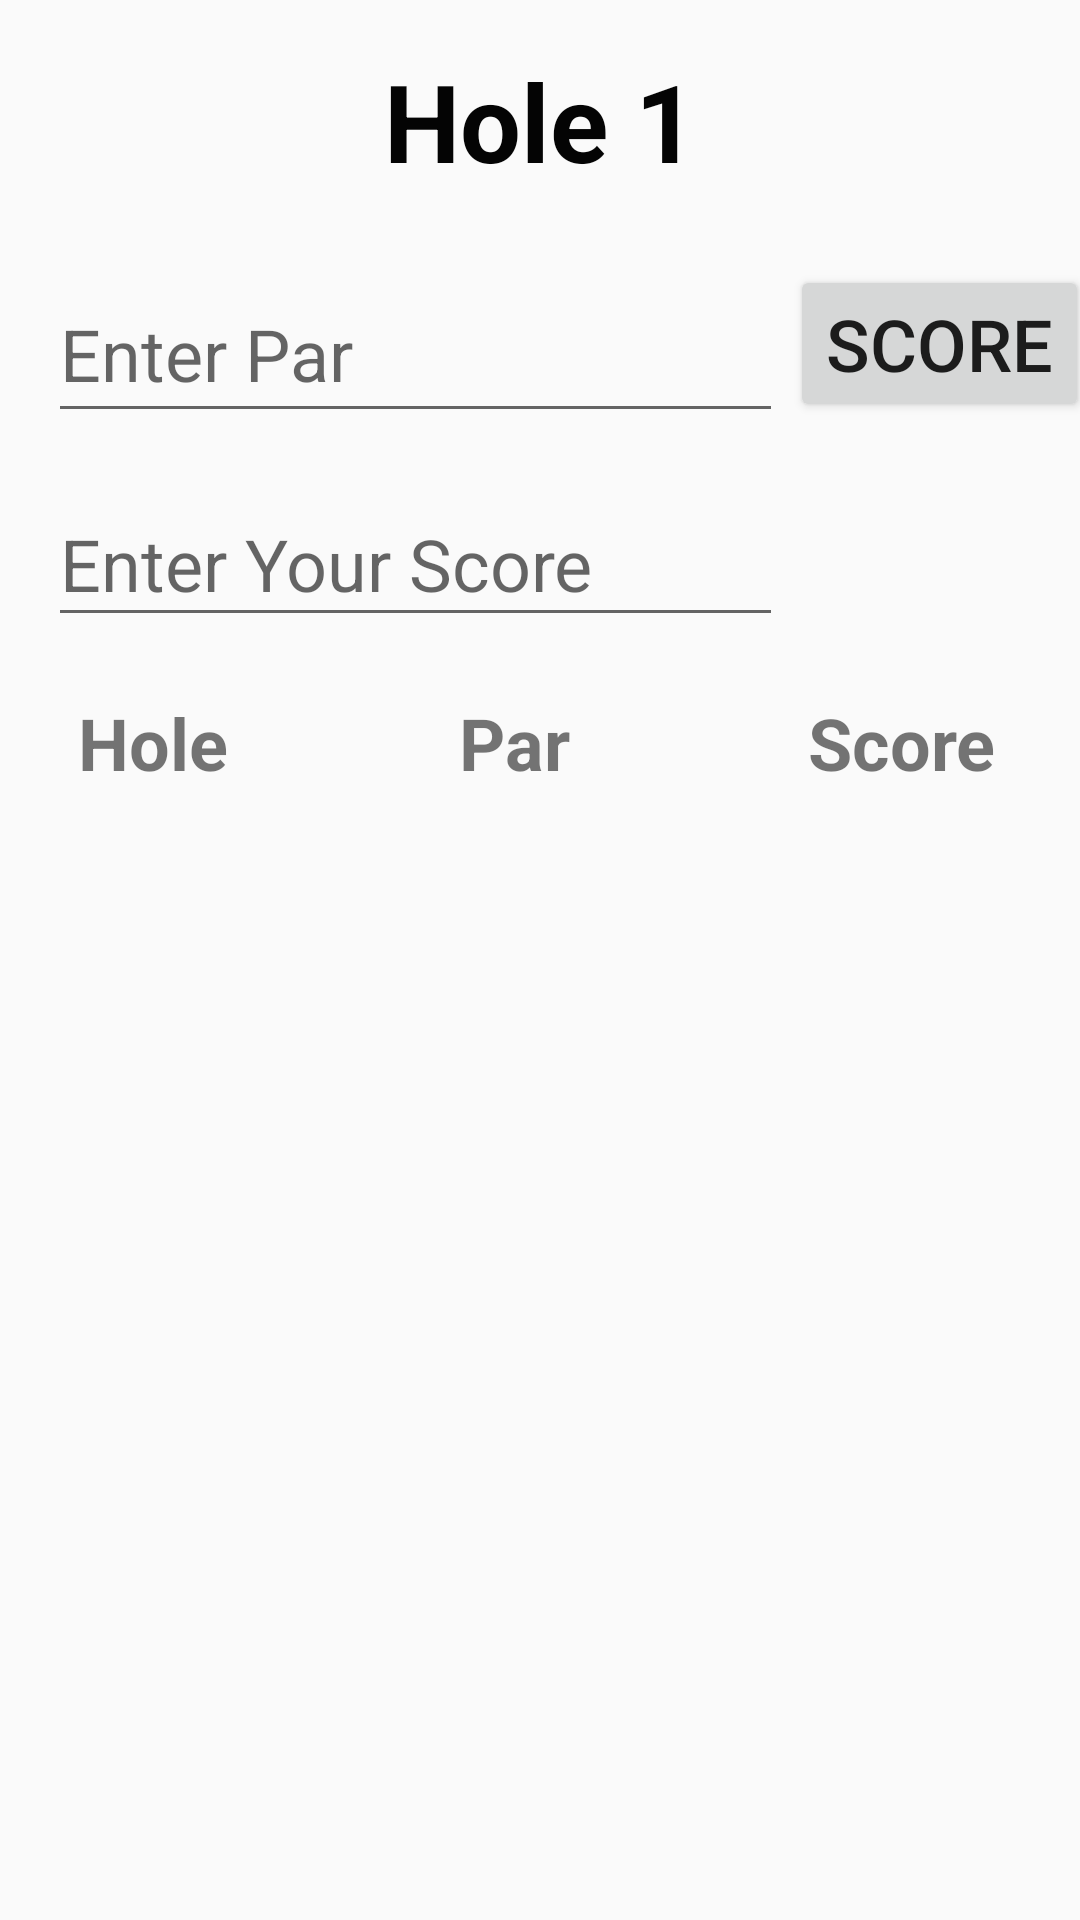

Android layout source for this screen:
<!-- AndroidManifest.xml: application theme AppTheme -->
<!-- res/layout/fragment_play.xml -->
<?xml version="1.0" encoding="utf-8"?>
<androidx.constraintlayout.widget.ConstraintLayout xmlns:android="http://schemas.android.com/apk/res/android"
    xmlns:app="http://schemas.android.com/apk/res-auto"
    xmlns:tools="http://schemas.android.com/tools"
    android:layout_width="match_parent"
    android:layout_height="match_parent"
    tools:context=".playFragment">

    <EditText
        android:id="@+id/enterPar"
        android:layout_width="245dp"
        android:layout_height="56dp"
        android:layout_marginStart="16dp"
        android:layout_marginTop="24dp"
        android:ems="10"
        android:hint="Enter Par"
        android:inputType="number"
        android:textSize="24sp"
        app:layout_constraintEnd_toEndOf="parent"
        app:layout_constraintHorizontal_bias="0.0"
        app:layout_constraintStart_toStartOf="parent"
        app:layout_constraintTop_toBottomOf="@+id/displayHole" />

    <TextView
        android:id="@+id/displayHole"
        android:layout_width="wrap_content"
        android:layout_height="wrap_content"
        android:layout_marginTop="16dp"
        android:text="Hole 1"
        android:textAlignment="center"
        android:textColor="#040404"
        android:textSize="36sp"
        android:textStyle="bold"
        app:layout_constraintBottom_toTopOf="@+id/enterPar"
        app:layout_constraintEnd_toEndOf="parent"
        app:layout_constraintStart_toStartOf="parent"
        app:layout_constraintTop_toTopOf="parent" />

    <EditText
        android:id="@+id/enterScore"
        android:layout_width="245dp"
        android:layout_height="52dp"
        android:layout_marginStart="16dp"
        android:layout_marginTop="16dp"
        android:ems="10"
        android:hint="Enter Your Score"
        android:inputType="number"
        android:textSize="24sp"
        app:layout_constraintEnd_toEndOf="parent"
        app:layout_constraintHorizontal_bias="0.0"
        app:layout_constraintStart_toStartOf="parent"
        app:layout_constraintTop_toBottomOf="@+id/enterPar" />

    <TextView
        android:id="@+id/parRelation"
        android:layout_width="wrap_content"
        android:layout_height="wrap_content"
        android:layout_marginTop="28dp"
        android:textColor="#000000"
        android:textColorHint="#000000"
        android:textSize="24sp"
        app:layout_constraintBottom_toBottomOf="@+id/enterScore"
        app:layout_constraintEnd_toEndOf="parent"
        app:layout_constraintStart_toEndOf="@+id/enterScore"
        app:layout_constraintTop_toBottomOf="@+id/scoreButton" />

    <Button
        android:id="@+id/scoreButton"
        android:layout_width="wrap_content"
        android:layout_height="wrap_content"
        android:layout_marginStart="16dp"
        android:layout_marginEnd="16dp"
        android:text="Score"
        android:textSize="24sp"
        app:layout_constraintEnd_toEndOf="parent"
        app:layout_constraintHorizontal_bias="0.421"
        app:layout_constraintStart_toEndOf="@+id/enterPar"
        app:layout_constraintTop_toTopOf="@+id/enterPar" />

    <TableLayout
        android:id="@+id/Scorecard"
        android:layout_width="match_parent"
        android:layout_height="0dp"
        app:layout_constraintBottom_toBottomOf="parent"
        app:layout_constraintEnd_toEndOf="parent"
        app:layout_constraintStart_toStartOf="parent"
        app:layout_constraintTop_toBottomOf="@+id/errorTextView">

        <TableRow
            android:layout_width="match_parent"
            android:layout_height="match_parent"
            android:gravity="center"
            android:textAlignment="center">

            <TextView
                android:id="@+id/textView5"
                android:layout_width="104dp"
                android:layout_height="wrap_content"
                android:layout_weight="1"
                android:gravity="center"
                android:text="Hole"
                android:textSize="24sp"
                android:textStyle="bold" />


            <TextView
                android:id="@+id/textView7"
                android:layout_width="141dp"
                android:layout_height="wrap_content"
                android:layout_weight="1"
                android:gravity="center"
                android:text="Par"
                android:textSize="24sp"
                android:textStyle="bold" />

            <TextView
                android:id="@+id/textView8"
                android:layout_width="121dp"
                android:layout_height="wrap_content"
                android:layout_weight="1"
                android:gravity="center"
                android:text="Score"
                android:textSize="24sp"
                android:textStyle="bold" />

        </TableRow>

    </TableLayout>

    <TextView
        android:id="@+id/errorTextView"
        android:layout_width="wrap_content"
        android:layout_height="wrap_content"
        android:textColor="#F44336"
        app:layout_constraintEnd_toEndOf="parent"
        app:layout_constraintStart_toStartOf="parent"
        app:layout_constraintTop_toBottomOf="@+id/enterScore" />


</androidx.constraintlayout.widget.ConstraintLayout>
<!-- resources referenced by this layout -->
<resources>
  <style name="AppTheme" parent="Theme.AppCompat.Light.NoActionBar">
          
          <item name="colorPrimary">#20D30D</item>
          <item name="colorPrimaryDark">#149A19</item>
          <item name="colorAccent">#FF4CAF50</item>
      </style>
</resources>
